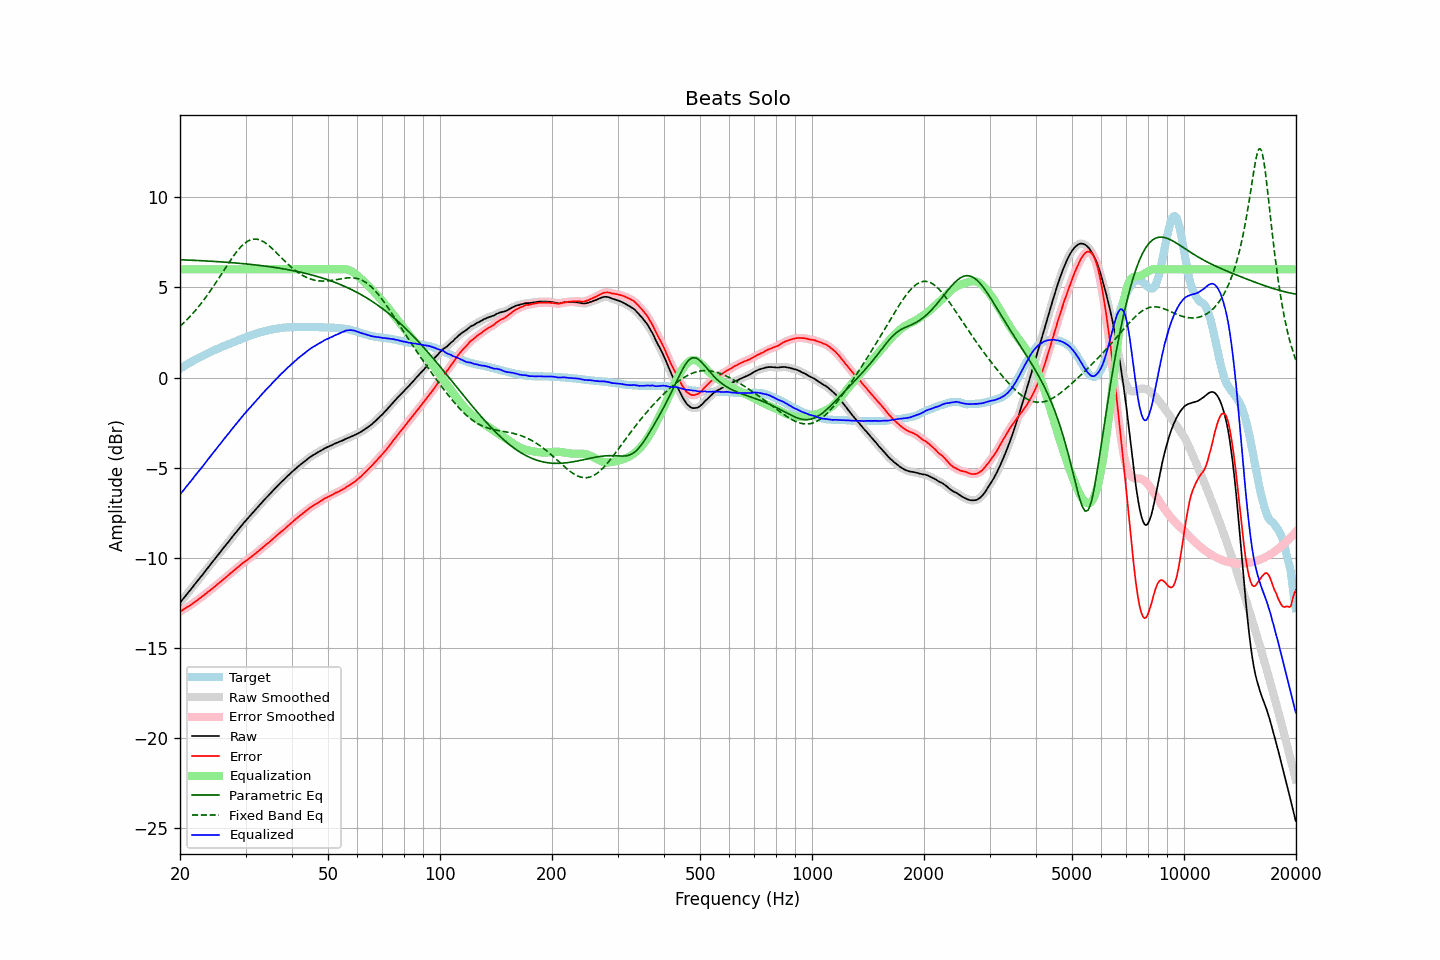

The file beside this chart, header and first rows:
frequency, raw, error, smoothed, error_smoothed, equalization, parametric_eq, fixed_band_eq, equalized_raw, equalized_smoothed, target
20.00, -12.48, -12.97, -12.48, -12.98, 6.00, 6.53, 2.84, -6.48, -6.48, 0.49
20.20, -12.37, -12.92, -12.37, -12.92, 6.00, 6.53, 2.92, -6.37, -6.37, 0.55
20.40, -12.26, -12.86, -12.26, -12.87, 6.00, 6.52, 3.01, -6.26, -6.26, 0.60
20.61, -12.16, -12.81, -12.15, -12.81, 6.00, 6.52, 3.09, -6.16, -6.15, 0.66
20.81, -12.04, -12.75, -12.04, -12.76, 6.00, 6.52, 3.18, -6.04, -6.04, 0.71
21.02, -11.93, -12.70, -11.93, -12.70, 6.00, 6.51, 3.27, -5.93, -5.93, 0.77
21.23, -11.82, -12.64, -11.82, -12.64, 6.00, 6.51, 3.36, -5.82, -5.82, 0.82
21.44, -11.71, -12.58, -11.71, -12.58, 6.00, 6.51, 3.46, -5.71, -5.71, 0.87
21.66, -11.61, -12.52, -11.60, -12.52, 6.00, 6.50, 3.56, -5.61, -5.60, 0.92
21.87, -11.48, -12.45, -11.49, -12.46, 6.00, 6.50, 3.66, -5.48, -5.49, 0.97
22.09, -11.37, -12.39, -11.37, -12.39, 6.00, 6.49, 3.76, -5.37, -5.37, 1.02
22.31, -11.26, -12.33, -11.26, -12.33, 6.00, 6.49, 3.87, -5.26, -5.26, 1.07
22.54, -11.16, -12.26, -11.15, -12.26, 6.00, 6.48, 3.98, -5.16, -5.15, 1.11
22.76, -11.04, -12.20, -11.04, -12.20, 6.00, 6.48, 4.09, -5.04, -5.04, 1.16
22.99, -10.93, -12.13, -10.93, -12.13, 6.00, 6.48, 4.21, -4.93, -4.93, 1.20
23.22, -10.81, -12.06, -10.82, -12.06, 6.00, 6.47, 4.32, -4.81, -4.82, 1.25
23.45, -10.70, -11.99, -10.70, -11.99, 6.00, 6.47, 4.44, -4.70, -4.70, 1.29
23.69, -10.59, -11.92, -10.59, -11.92, 6.00, 6.46, 4.57, -4.59, -4.59, 1.33
23.92, -10.47, -11.85, -10.47, -11.85, 6.00, 6.46, 4.69, -4.47, -4.47, 1.37
24.16, -10.35, -11.78, -10.36, -11.78, 6.00, 6.45, 4.82, -4.35, -4.36, 1.42
24.40, -10.24, -11.71, -10.24, -11.71, 6.00, 6.45, 4.95, -4.24, -4.24, 1.46
24.65, -10.13, -11.64, -10.13, -11.63, 6.00, 6.44, 5.09, -4.13, -4.13, 1.50
24.89, -10.02, -11.56, -10.02, -11.56, 6.00, 6.43, 5.22, -4.02, -4.02, 1.54
25.14, -9.90, -11.48, -9.91, -11.49, 6.00, 6.43, 5.36, -3.90, -3.91, 1.58
25.39, -9.79, -11.41, -9.79, -11.41, 6.00, 6.42, 5.49, -3.79, -3.79, 1.62
25.65, -9.68, -11.34, -9.68, -11.34, 6.00, 6.42, 5.63, -3.68, -3.68, 1.66
25.91, -9.57, -11.26, -9.57, -11.27, 6.00, 6.41, 5.77, -3.57, -3.57, 1.70
26.16, -9.45, -11.19, -9.45, -11.19, 6.00, 6.40, 5.91, -3.45, -3.45, 1.74
26.43, -9.35, -11.11, -9.34, -11.11, 6.00, 6.40, 6.05, -3.35, -3.34, 1.77
26.69, -9.23, -11.04, -9.24, -11.04, 6.00, 6.39, 6.18, -3.23, -3.24, 1.81
26.96, -9.13, -10.97, -9.12, -10.97, 6.00, 6.38, 6.32, -3.13, -3.12, 1.85
27.23, -9.02, -10.89, -9.01, -10.89, 6.00, 6.38, 6.45, -3.02, -3.01, 1.87
27.50, -8.89, -10.81, -8.90, -10.81, 6.00, 6.37, 6.58, -2.89, -2.90, 1.91
27.77, -8.78, -10.74, -8.78, -10.73, 6.00, 6.36, 6.71, -2.78, -2.78, 1.95
28.05, -8.67, -10.66, -8.67, -10.66, 6.00, 6.36, 6.83, -2.67, -2.67, 1.98
28.33, -8.56, -10.58, -8.56, -10.59, 6.00, 6.35, 6.95, -2.56, -2.56, 2.02
28.62, -8.46, -10.52, -8.45, -10.51, 6.00, 6.34, 7.06, -2.46, -2.45, 2.06
28.90, -8.34, -10.44, -8.34, -10.44, 6.00, 6.33, 7.16, -2.34, -2.34, 2.10
29.19, -8.23, -10.36, -8.23, -10.37, 6.00, 6.33, 7.26, -2.23, -2.23, 2.13
29.48, -8.12, -10.29, -8.13, -10.29, 6.00, 6.32, 7.35, -2.12, -2.13, 2.17
29.78, -8.02, -10.23, -8.02, -10.23, 6.00, 6.31, 7.43, -2.02, -2.02, 2.21
30.08, -7.93, -10.16, -7.92, -10.16, 6.00, 6.30, 7.49, -1.93, -1.92, 2.23
30.38, -7.83, -10.10, -7.83, -10.10, 6.00, 6.29, 7.55, -1.83, -1.83, 2.27
30.68, -7.72, -10.03, -7.72, -10.03, 6.00, 6.28, 7.60, -1.72, -1.72, 2.30
30.99, -7.62, -9.97, -7.62, -9.96, 6.00, 6.27, 7.64, -1.62, -1.62, 2.34
31.30, -7.53, -9.89, -7.52, -9.89, 6.00, 6.26, 7.66, -1.53, -1.52, 2.37
31.61, -7.42, -9.82, -7.42, -9.82, 6.00, 6.25, 7.67, -1.42, -1.42, 2.40
31.93, -7.33, -9.75, -7.32, -9.75, 6.00, 6.24, 7.67, -1.33, -1.32, 2.43
32.24, -7.22, -9.68, -7.22, -9.68, 6.00, 6.23, 7.67, -1.22, -1.22, 2.46
32.57, -7.12, -9.61, -7.12, -9.61, 6.00, 6.22, 7.64, -1.12, -1.12, 2.48
32.89, -7.02, -9.53, -7.02, -9.53, 6.00, 6.21, 7.62, -1.02, -1.02, 2.51
33.22, -6.92, -9.45, -6.92, -9.46, 6.00, 6.20, 7.57, -0.92, -0.92, 2.53
33.55, -6.82, -9.38, -6.82, -9.38, 6.00, 6.19, 7.53, -0.82, -0.82, 2.56
33.89, -6.72, -9.30, -6.73, -9.30, 6.00, 6.18, 7.47, -0.72, -0.73, 2.58
34.23, -6.63, -9.23, -6.63, -9.23, 6.00, 6.17, 7.41, -0.63, -0.63, 2.59
34.57, -6.54, -9.17, -6.54, -9.16, 6.00, 6.15, 7.34, -0.54, -0.54, 2.62
34.92, -6.44, -9.09, -6.45, -9.09, 6.00, 6.14, 7.26, -0.44, -0.45, 2.64
35.27, -6.35, -9.01, -6.35, -9.01, 6.00, 6.13, 7.18, -0.35, -0.35, 2.66
35.62, -6.25, -8.93, -6.26, -8.93, 6.00, 6.12, 7.10, -0.25, -0.26, 2.68
35.97, -6.16, -8.86, -6.16, -8.85, 6.00, 6.10, 7.01, -0.16, -0.16, 2.69
... 635 more rows
